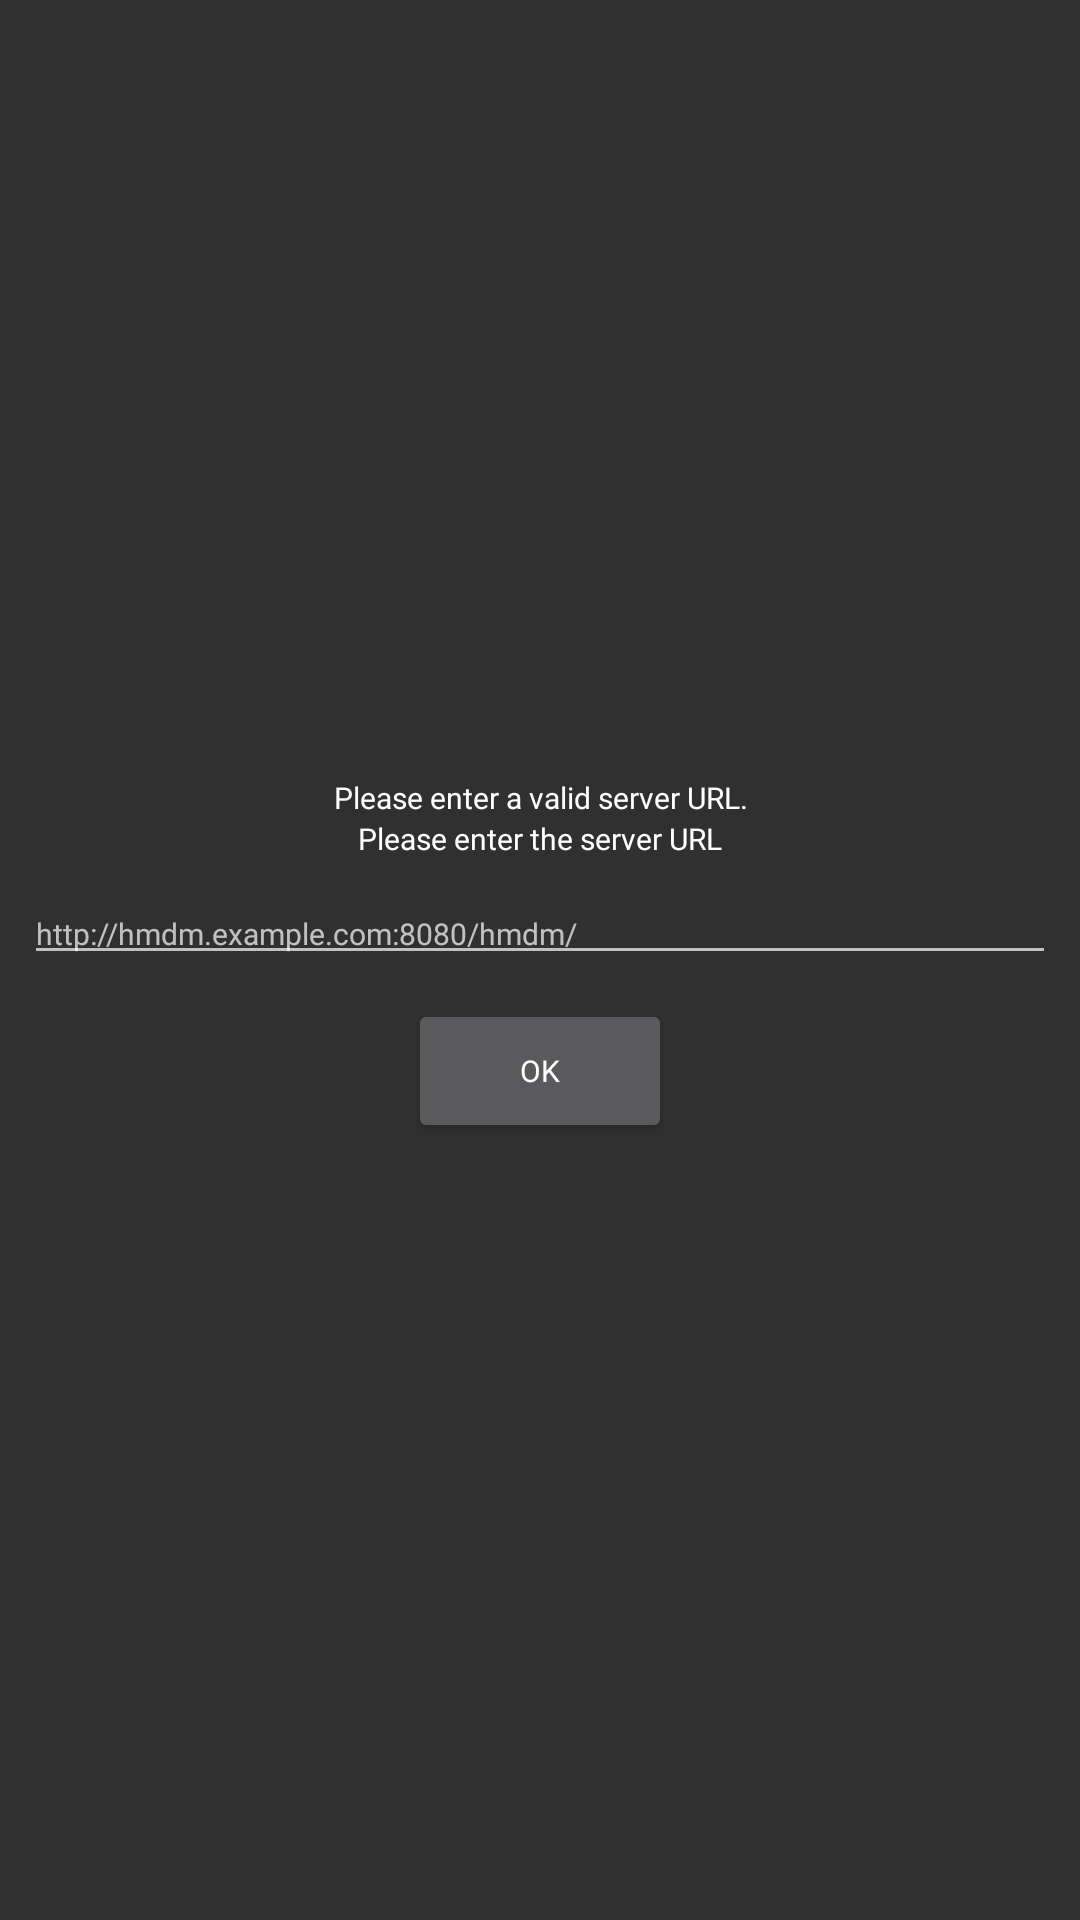

Android layout source for this screen:
<!-- AndroidManifest.xml: application theme AppTheme -->
<!-- res/layout/dialog_enter_server.xml -->
<?xml version="1.0" encoding="utf-8"?>
<layout xmlns:android="http://schemas.android.com/apk/res/android"
    xmlns:bind="http://schemas.android.com/apk/res-auto"
    xmlns:tools="http://schemas.android.com/tools">

    <data>

        <variable
            name="error"
            type="Boolean" />

        <variable
            name="server"
            type="String" />
    </data>

    <LinearLayout
        android:layout_width="match_parent"
        android:layout_height="match_parent"
        android:focusable="true"
        android:gravity="center"
        android:orientation="vertical"
        android:paddingLeft="@dimen/activity_horizontal_margin"
        android:paddingTop="@dimen/activity_vertical_margin"
        android:paddingRight="@dimen/activity_horizontal_margin"
        android:paddingBottom="@dimen/activity_vertical_margin"
        tools:context="com.hmdm.launcher.ui.MainActivity">

        <TextView
            style="@style/ts_body_10_16"
            android:layout_width="@dimen/dialog_enter_device_id_width"
            android:layout_height="wrap_content"
            android:gravity="center_horizontal"
            android:text="@string/dialog_enter_server_error"
            android:textColor="@color/white"
            bind:boolToVisible="@{error}" />

        <TextView
            style="@style/ts_body_10_16"
            android:layout_width="@dimen/dialog_enter_device_id_width"
            android:layout_height="wrap_content"
            android:gravity="center_horizontal"
            android:text="@string/dialog_enter_server_title"
            android:textColor="@color/white"
            bind:boolToVisible="@{!error}" />

        <EditText
            android:id="@+id/server_url"
            style="@style/ts_body_10_16"
            android:layout_width="match_parent"
            android:layout_height="wrap_content"
            android:layout_marginTop="@dimen/activity_vertical_margin"
            android:layout_marginBottom="@dimen/activity_vertical_margin"
            android:focusable="true"
            android:hint="@string/dialog_enter_server_hint"
            android:imeOptions="actionDone"
            android:inputType="text"
            android:text="@{server}"
            android:textColor="@color/white" />

        <LinearLayout
            android:layout_width="match_parent"
            android:layout_height="wrap_content"
            android:gravity="center_horizontal"
            android:orientation="horizontal">

            <Button
                android:id="@+id/saveServerUrl"
                style="@style/ts_body_10_16"
                android:layout_width="wrap_content"
                android:layout_height="wrap_content"
                android:layout_gravity="center"
                android:onClick="saveServerUrl"
                android:text="@string/dialog_enter_server_ok"
                android:textColor="@color/white" />
        </LinearLayout>

    </LinearLayout>

</layout>
<!-- resources referenced by this layout -->
<resources>
  <color name="white">#ffffff</color>
  <dimen name="activity_horizontal_margin">8dp</dimen>
  <dimen name="activity_vertical_margin">8dp</dimen>
  <dimen name="dialog_enter_device_id_width">180dp</dimen>
  <string name="dialog_enter_server_error">Please enter a valid server URL.</string>
  <string name="dialog_enter_server_hint" translatable="false">http://hmdm.example.com:8080/hmdm/</string>
  <string name="dialog_enter_server_ok">OK</string>
  <string name="dialog_enter_server_title">Please enter the server URL</string>
  <style name="ts_body_10_16">
          <item name="android:fontFamily">@font/ipin_font_500</item>
          <item name="android:textColor">@color/n_900</item>
          <item name="android:textSize">10dp</item>
          <item name="android:textStyle">normal</item>
          <item name="android:lineHeight">16dp</item>
      </style>
  <style name="AppTheme" parent="Theme.AppCompat.NoActionBar">
          
          <item name="colorPrimary">@color/colorPrimary</item>
          <item name="colorPrimaryDark">@color/colorPrimaryDark</item>
          <item name="colorAccent">@color/colorAccent</item>
      </style>
  <color name="n_900">#FF292B33</color>
  <color name="colorPrimary">#607D8B</color>
  <color name="colorPrimaryDark">#000000</color>
  <color name="colorAccent">#87d3e1</color>
</resources>
